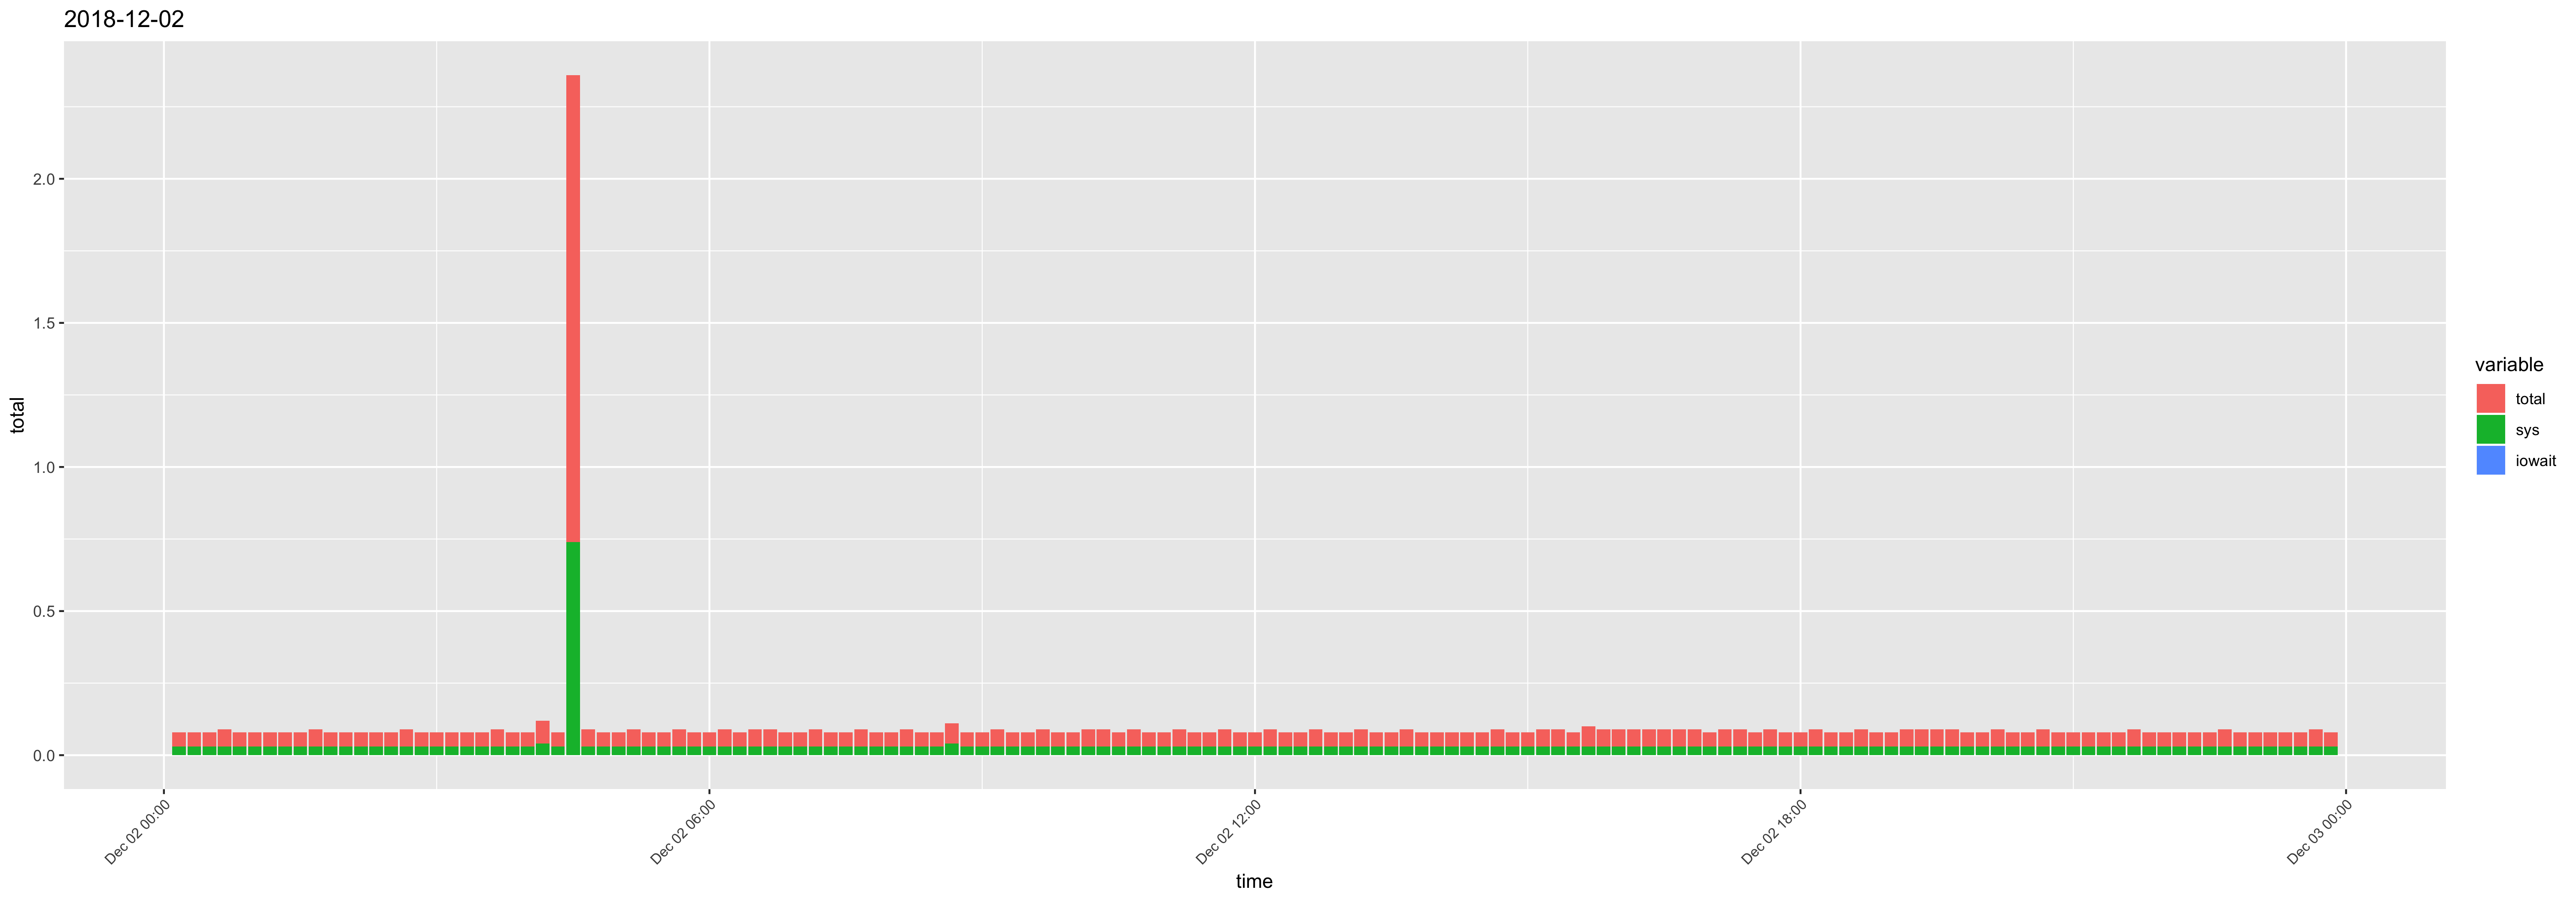

The file beside this chart, header and first rows:
time, usr, sys, iowait, timestamp, total
00:10:01, 0.02, 0.03, 0, 2018-12-02 00:10:01, 0.05
00:20:01, 0.02, 0.03, 0, 2018-12-02 00:20:01, 0.05
00:30:01, 0.02, 0.03, 0, 2018-12-02 00:30:01, 0.05
00:40:01, 0.03, 0.03, 0, 2018-12-02 00:40:01, 0.06
00:50:01, 0.02, 0.03, 0, 2018-12-02 00:50:01, 0.05
01:00:01, 0.02, 0.03, 0, 2018-12-02 01:00:01, 0.05
01:10:01, 0.02, 0.03, 0, 2018-12-02 01:10:01, 0.05
01:20:01, 0.02, 0.03, 0, 2018-12-02 01:20:01, 0.05
01:30:01, 0.02, 0.03, 0, 2018-12-02 01:30:01, 0.05
01:40:02, 0.03, 0.03, 0, 2018-12-02 01:40:02, 0.06
01:50:01, 0.02, 0.03, 0, 2018-12-02 01:50:01, 0.05
02:00:01, 0.02, 0.03, 0, 2018-12-02 02:00:01, 0.05
02:10:01, 0.02, 0.03, 0, 2018-12-02 02:10:01, 0.05
02:20:01, 0.02, 0.03, 0, 2018-12-02 02:20:01, 0.05
02:30:01, 0.02, 0.03, 0, 2018-12-02 02:30:01, 0.05
02:40:01, 0.03, 0.03, 0, 2018-12-02 02:40:01, 0.06
02:50:01, 0.02, 0.03, 0, 2018-12-02 02:50:01, 0.05
03:00:01, 0.02, 0.03, 0, 2018-12-02 03:00:01, 0.05
03:10:01, 0.02, 0.03, 0, 2018-12-02 03:10:01, 0.05
03:20:01, 0.02, 0.03, 0, 2018-12-02 03:20:01, 0.05
03:30:01, 0.02, 0.03, 0, 2018-12-02 03:30:01, 0.05
03:40:01, 0.03, 0.03, 0, 2018-12-02 03:40:01, 0.06
03:50:01, 0.02, 0.03, 0, 2018-12-02 03:50:01, 0.05
04:00:01, 0.02, 0.03, 0, 2018-12-02 04:00:01, 0.05
04:10:01, 0.04, 0.04, 0, 2018-12-02 04:10:01, 0.08
04:20:01, 0.02, 0.03, 0, 2018-12-02 04:20:01, 0.05
04:30:01, 0.88, 0.74, 0, 2018-12-02 04:30:01, 1.62
04:40:01, 0.03, 0.03, 0, 2018-12-02 04:40:01, 0.06
04:50:01, 0.02, 0.03, 0, 2018-12-02 04:50:01, 0.05
05:00:01, 0.02, 0.03, 0, 2018-12-02 05:00:01, 0.05
05:10:01, 0.03, 0.03, 0, 2018-12-02 05:10:01, 0.06
05:20:01, 0.02, 0.03, 0, 2018-12-02 05:20:01, 0.05
05:30:01, 0.02, 0.03, 0, 2018-12-02 05:30:01, 0.05
05:40:01, 0.03, 0.03, 0, 2018-12-02 05:40:01, 0.06
05:50:01, 0.02, 0.03, 0, 2018-12-02 05:50:01, 0.05
06:00:01, 0.02, 0.03, 0, 2018-12-02 06:00:01, 0.05
06:10:01, 0.03, 0.03, 0, 2018-12-02 06:10:01, 0.06
06:20:01, 0.02, 0.03, 0, 2018-12-02 06:20:01, 0.05
06:30:01, 0.03, 0.03, 0, 2018-12-02 06:30:01, 0.06
06:40:01, 0.03, 0.03, 0, 2018-12-02 06:40:01, 0.06
06:50:01, 0.02, 0.03, 0, 2018-12-02 06:50:01, 0.05
07:00:01, 0.02, 0.03, 0, 2018-12-02 07:00:01, 0.05
07:10:01, 0.03, 0.03, 0, 2018-12-02 07:10:01, 0.06
07:20:01, 0.02, 0.03, 0, 2018-12-02 07:20:01, 0.05
07:30:01, 0.02, 0.03, 0, 2018-12-02 07:30:01, 0.05
07:40:01, 0.03, 0.03, 0, 2018-12-02 07:40:01, 0.06
07:50:01, 0.02, 0.03, 0, 2018-12-02 07:50:01, 0.05
08:00:01, 0.02, 0.03, 0, 2018-12-02 08:00:01, 0.05
08:10:01, 0.03, 0.03, 0, 2018-12-02 08:10:01, 0.06
08:20:01, 0.02, 0.03, 0, 2018-12-02 08:20:01, 0.05
08:30:01, 0.02, 0.03, 0, 2018-12-02 08:30:01, 0.05
08:40:01, 0.03, 0.04, 0, 2018-12-02 08:40:01, 0.07
08:50:01, 0.02, 0.03, 0, 2018-12-02 08:50:01, 0.05
09:00:01, 0.02, 0.03, 0, 2018-12-02 09:00:01, 0.05
09:10:01, 0.03, 0.03, 0, 2018-12-02 09:10:01, 0.06
09:20:01, 0.02, 0.03, 0, 2018-12-02 09:20:01, 0.05
09:30:01, 0.02, 0.03, 0, 2018-12-02 09:30:01, 0.05
09:40:01, 0.03, 0.03, 0, 2018-12-02 09:40:01, 0.06
09:50:01, 0.02, 0.03, 0, 2018-12-02 09:50:01, 0.05
10:00:01, 0.02, 0.03, 0, 2018-12-02 10:00:01, 0.05
... 84 more rows
